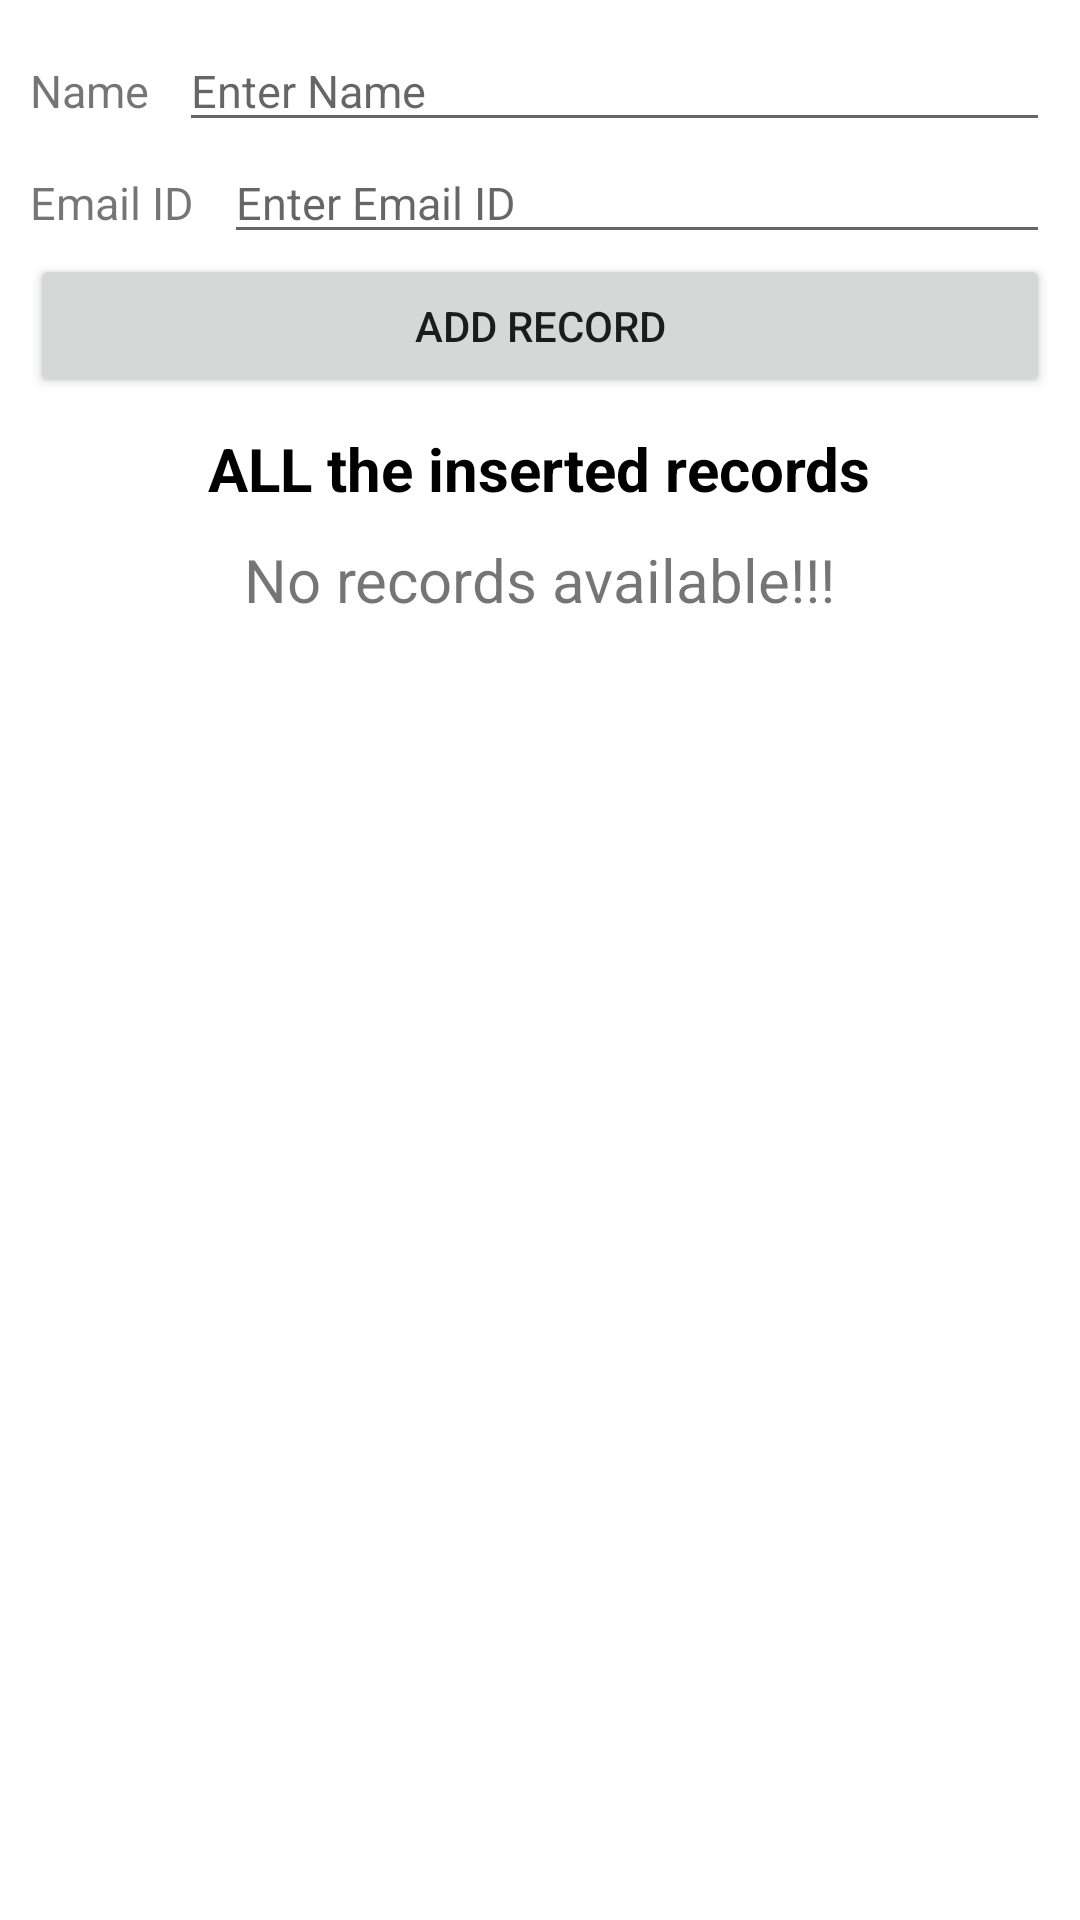

Here is an Android app screen rendered from its layout file. Give the layout XML and the strings, colors and styles it references.
<!-- AndroidManifest.xml: application theme Theme.RoomDatabase1 -->
<!-- res/layout/activity_main.xml -->
<?xml version="1.0" encoding="utf-8"?>
<LinearLayout xmlns:android="http://schemas.android.com/apk/res/android"
    xmlns:app="http://schemas.android.com/apk/res-auto"
    xmlns:tools="http://schemas.android.com/tools"
    android:layout_width="match_parent"
    android:orientation="vertical"
    android:padding="10dp"
    android:layout_height="match_parent"
    tools:context=".MainActivity">

    <LinearLayout
        android:layout_width="match_parent"
        android:layout_height="wrap_content"
        android:orientation="horizontal"
        >

    <TextView
        android:layout_width="wrap_content"
        android:layout_height="wrap_content"
        android:text="Name"
        android:textSize="15sp"
        />

     <EditText
         android:id="@+id/etName"
         android:layout_width="match_parent"
         android:layout_height="wrap_content"
         android:layout_marginLeft="10dp"
         android:hint="Enter Name"
         android:textSize="15sp"
         />

</LinearLayout>

    <LinearLayout
        android:layout_width="match_parent"
        android:layout_height="wrap_content"
        android:orientation="horizontal"
        >

        <TextView
            android:layout_width="wrap_content"
            android:layout_height="wrap_content"
            android:text="Email ID"
            android:textSize="15sp"
            />

        <EditText
            android:id="@+id/etEmailId"
            android:layout_width="match_parent"
            android:layout_height="wrap_content"
            android:layout_marginLeft="10dp"
            android:hint="Enter Email ID"
            android:textSize="15sp"
            android:inputType="textEmailAddress"
            />
    </LinearLayout>


    <Button
        android:id="@+id/btnAddRecord"
        android:layout_width="match_parent"
        android:layout_height="wrap_content"
        android:text="ADD RECORD"
        />

    <TextView
        android:layout_width="wrap_content"
        android:layout_height="wrap_content"
        android:layout_gravity="center"
        android:text="ALL the inserted records"
        android:layout_marginTop="10dp"
        android:textSize="20sp"
        android:textColor="@color/black"
        android:textStyle="bold"
        />

    <androidx.recyclerview.widget.RecyclerView
        android:id="@+id/rvItemsList"
        android:layout_width="match_parent"
        android:layout_height="wrap_content"
        android:layout_marginTop="10dp"
        android:visibility="gone"
        tools:visibility="visible"
        />

    <TextView
        android:id="@+id/tvNoRecordsAvailable"
        android:layout_width="wrap_content"
        android:layout_height="wrap_content"
        android:layout_gravity="center"
        android:text="No records available!!!"
        android:layout_marginTop="10dp"
        android:textSize="20sp"
        android:visibility="visible"
        tools:visibility="visible"
        />


</LinearLayout>
<!-- resources referenced by this layout -->
<resources>
  <style name="Theme.RoomDatabase1" parent="Theme.MaterialComponents.DayNight.DarkActionBar">
          
          <item name="colorPrimary">@color/purple_500</item>
          <item name="colorPrimaryVariant">@color/purple_700</item>
          <item name="colorOnPrimary">@color/white</item>
          
          <item name="colorSecondary">@color/teal_200</item>
          <item name="colorSecondaryVariant">@color/teal_700</item>
          <item name="colorOnSecondary">@color/black</item>
          
          <item name="android:statusBarColor">?attr/colorPrimaryVariant</item>
          
      </style>
  <!-- not gathered from this repository: default colours our renderer supplied (Android Studio template values) -->
  <color name="purple_500">#FF6200EE</color>
  <color name="purple_700">#FF3700B3</color>
  <color name="teal_200">#FF03DAC5</color>
  <color name="teal_700">#FF018786</color>
  <color name="black">#FF000000</color>
  <color name="white">#FFFFFFFF</color>
</resources>
